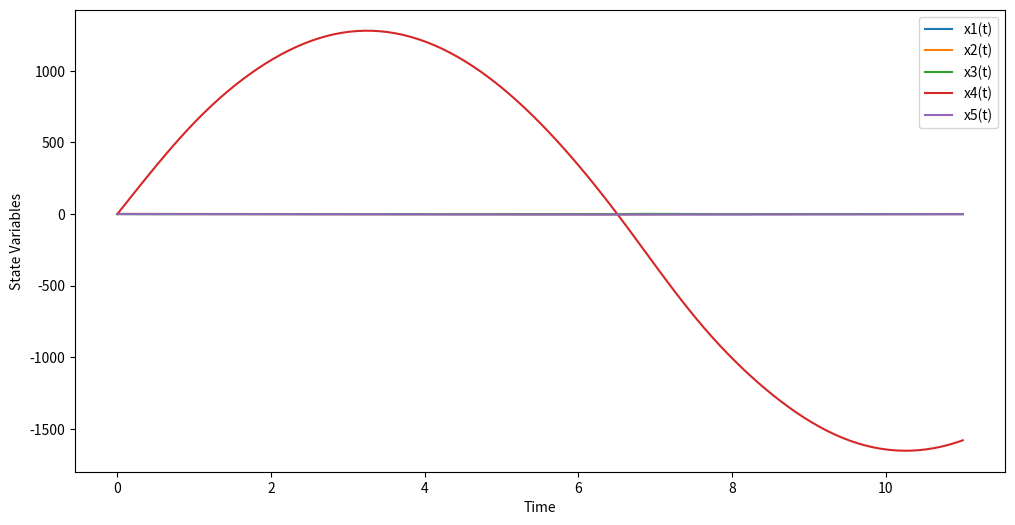

Reproduce this figure in Python.
import numpy as np
from scipy.integrate import solve_ivp
import matplotlib.pyplot as plt

# Параметры системы
k = 1
l = 10
m = 2
n = 8
kt = 100
b = 22000
i1 = 10
i2 = 1
s = 100
V = 800
T = 11
delta_max = 0.5

# Функция системы дифференциальных уравнений
def system(t, y):
    x1, x2, x3, x4, x5 = y
    theta = (10000 - x5) / (b - V * t)
    delta = -kt * t * x4 - i1 * x2 - i2 * x3 + s * (theta - x2)
    x4_val = delta if abs(delta) <= delta_max else delta_max * np.sign(delta)
    return [
        k * x2 - k * x1,  # dx1/dt
        x3,              # dx2/dt
        l * x1 - l * x2 - m * x3 + n * x4_val,  # dx3/dt
        V * np.sin(x1),  # dx5/dt
        x4_val           # x4 (зависит от delta)
    ]

# Начальные условия
y0 = [1, 1, 0, 0, 0]

# Решение системы
sol = solve_ivp(system, [0, T], y0, method='RK45', max_step=0.1)

# Визуализация результатов
plt.figure(figsize=(12, 6))
for i in range(sol.y.shape[0]):
    plt.plot(sol.t, sol.y[i], label=f'x{i+1}(t)')
plt.xlabel('Time')
plt.ylabel('State Variables')
plt.legend()
plt.show()
